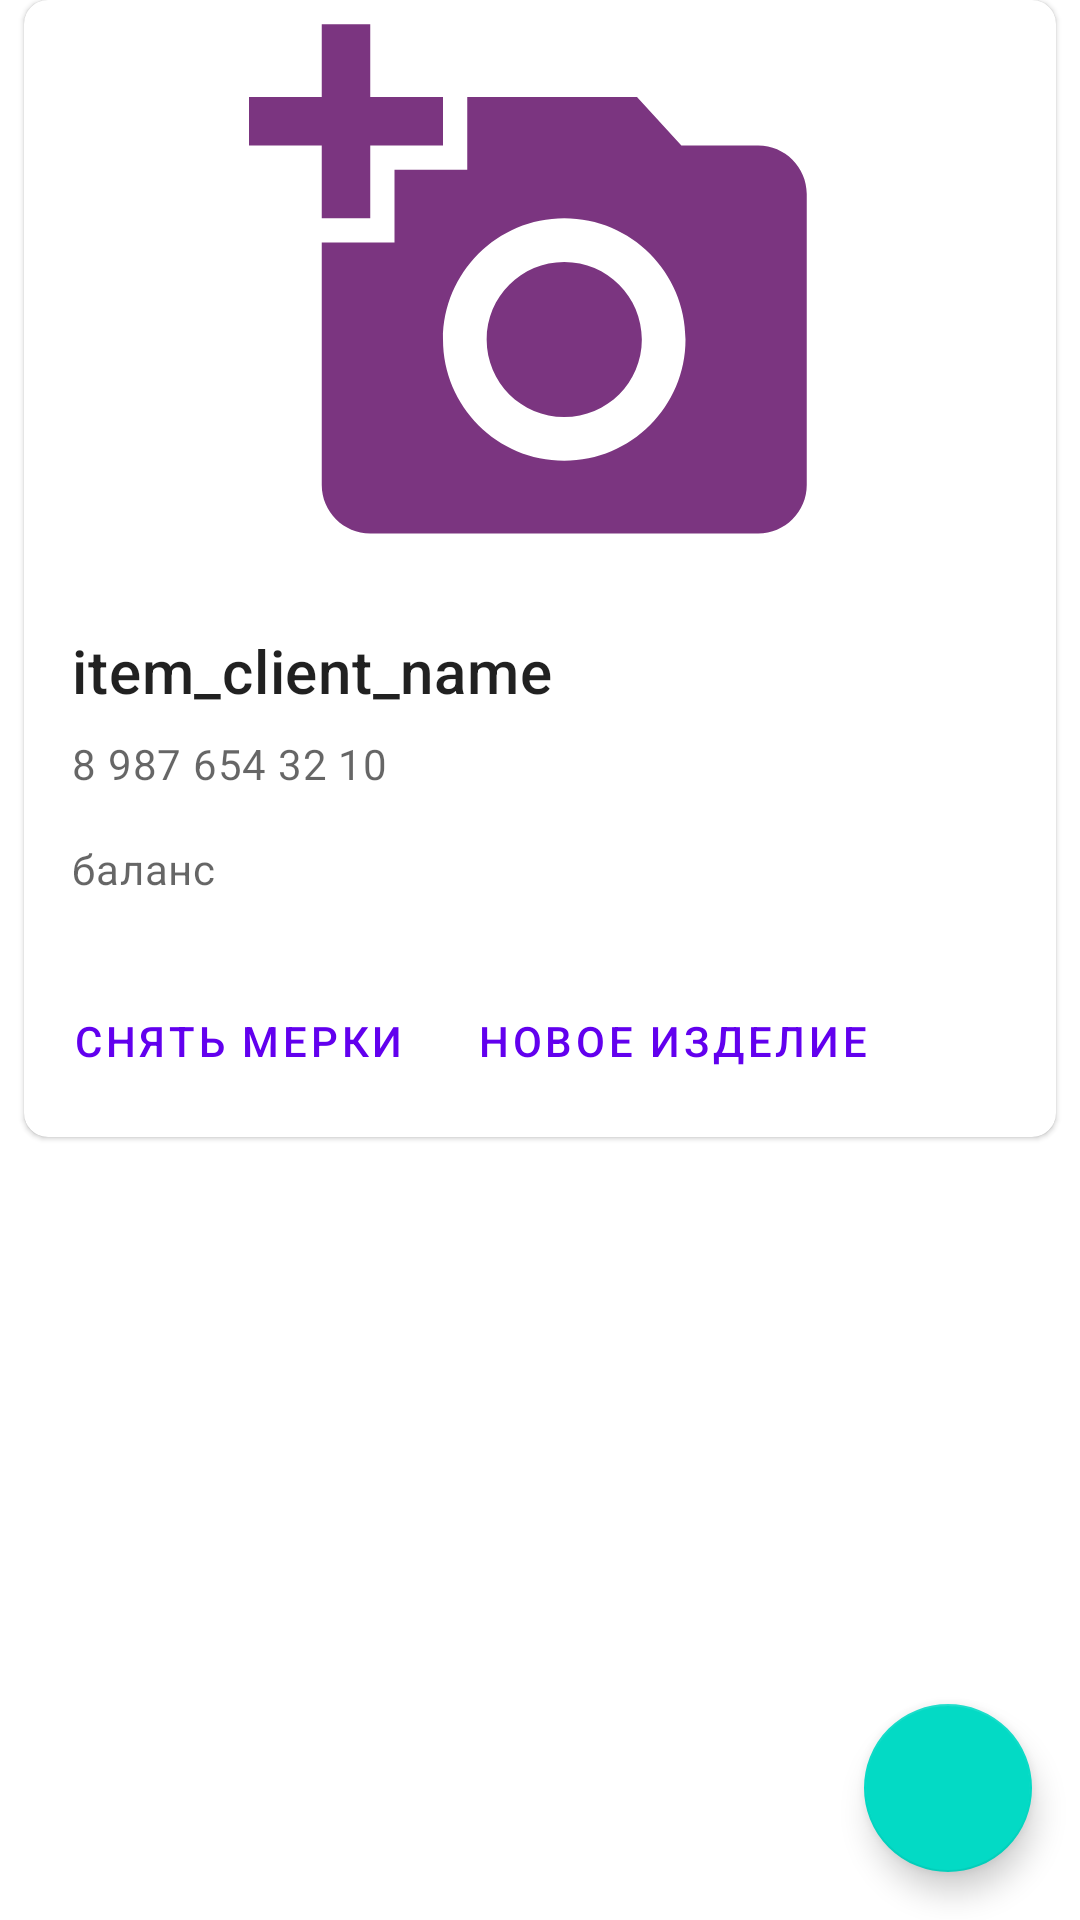

Reconstruct the res/layout file that produces this screen, plus the resources it refers to.
<!-- AndroidManifest.xml: application theme Theme.Seamstress -->
<!-- res/layout/fragment_client.xml -->
<?xml version="1.0" encoding="utf-8"?>
<androidx.constraintlayout.widget.ConstraintLayout xmlns:android="http://schemas.android.com/apk/res/android"
    xmlns:app="http://schemas.android.com/apk/res-auto"
    android:layout_width="match_parent"
    android:layout_height="match_parent"
    android:orientation="vertical">

    <include
        android:id="@+id/item_client"
        layout="@layout/item_client"
        app:layout_constraintEnd_toStartOf="parent"
        app:layout_constraintTop_toTopOf="parent" />

    <androidx.recyclerview.widget.RecyclerView
        android:id="@+id/recycler_client_clothes"
        android:layout_width="match_parent"
        android:layout_height="wrap_content"
        android:layout_margin="@dimen/small_dp_size"
        app:layout_constraintStart_toStartOf="parent"
        app:layout_constraintTop_toBottomOf="@+id/item_client" />

    <com.google.android.material.floatingactionbutton.FloatingActionButton
        android:id="@+id/floatingActionButton"
        android:layout_width="wrap_content"
        android:layout_height="wrap_content"
        android:layout_margin="@dimen/medium_dp_size"
        android:contentDescription="@string/edit_client_btn"
        android:clickable="true"
        android:focusable="true"
        app:layout_constraintBottom_toBottomOf="parent"
        app:layout_constraintEnd_toEndOf="parent"
        app:srcCompat="@drawable/ic_baseline_edit_24" />


</androidx.constraintlayout.widget.ConstraintLayout>
<!-- res/layout/item_client.xml (included above) -->
<?xml version="1.0" encoding="utf-8"?>
<com.google.android.material.card.MaterialCardView xmlns:android="http://schemas.android.com/apk/res/android"
    xmlns:app="http://schemas.android.com/apk/res-auto"
    android:layout_width="match_parent"
    android:layout_height="wrap_content"
    android:layout_margin="@dimen/small_dp_size"
    app:cardCornerRadius="@dimen/small_dp_size"
    android:id="@+id/item_client_card">

    <LinearLayout
        android:layout_width="match_parent"
        android:layout_height="wrap_content"
        android:orientation="vertical">

        
        <ImageView
            android:id="@+id/item_client_photo"
            android:layout_width="match_parent"
            android:layout_height="194dp"
            android:contentDescription="item_client_photo"
            android:scaleType="fitCenter"
            android:src="@drawable/ic_baseline_add_a_photo_24"/>

        <LinearLayout
            android:layout_width="match_parent"
            android:layout_height="wrap_content"
            android:orientation="vertical"
            android:padding="16dp">

            
            <TextView
                android:id="@+id/item_client_name"
                android:layout_width="wrap_content"
                android:layout_height="wrap_content"
                android:text="item_client_name"
                android:textAppearance="?attr/textAppearanceHeadline6" />

            <TextView
                android:id="@+id/item_client_phone"
                android:layout_width="wrap_content"
                android:layout_height="wrap_content"
                android:layout_marginTop="@dimen/small_dp_size"
                android:text="8 987 654 32 10"
                android:textAppearance="?attr/textAppearanceBody2"
                android:textColor="?android:attr/textColorSecondary" />

            <TextView
                android:id="@+id/item_client_balance"
                android:layout_width="wrap_content"
                android:layout_height="wrap_content"
                android:layout_marginTop="16dp"
                android:text="баланс"
                android:textAppearance="?attr/textAppearanceBody2"
                android:textColor="?android:attr/textColorSecondary" />

        </LinearLayout>

        
        <LinearLayout
            android:layout_width="wrap_content"
            android:layout_height="wrap_content"
            android:layout_margin="8dp"
            android:orientation="horizontal">

            <com.google.android.material.button.MaterialButton
                style="?attr/borderlessButtonStyle"
                android:layout_width="wrap_content"
                android:layout_height="wrap_content"
                android:layout_marginEnd="8dp"
                android:text="снять мерки" />

            <com.google.android.material.button.MaterialButton
                style="?attr/borderlessButtonStyle"
                android:layout_width="wrap_content"
                android:layout_height="wrap_content"
                android:text="новое изделие" />
        </LinearLayout>

    </LinearLayout>

</com.google.android.material.card.MaterialCardView>
<!-- resources referenced by this layout -->
<resources>
  <dimen name="medium_dp_size">16dp</dimen>
  <dimen name="small_dp_size">8dp</dimen>
  <!-- drawable ic_baseline_add_a_photo_24 (drawable) -->
  <vector android:height="50dp" android:tint="#7B3580"
      android:viewportHeight="24" android:viewportWidth="24"
      android:width="50dp" xmlns:android="http://schemas.android.com/apk/res/android">
      <path android:fillColor="@android:color/white" android:pathData="M3,4V1h2v3h3v2H5v3H3V6H0V4H3zM6,10V7h3V4h7l1.83,2H21c1.1,0 2,0.9 2,2v12c0,1.1 -0.9,2 -2,2H5c-1.1,0 -2,-0.9 -2,-2V10H6zM13,19c2.76,0 5,-2.24 5,-5s-2.24,-5 -5,-5s-5,2.24 -5,5S10.24,19 13,19zM9.8,14c0,1.77 1.43,3.2 3.2,3.2s3.2,-1.43 3.2,-3.2s-1.43,-3.2 -3.2,-3.2S9.8,12.23 9.8,14z"/>
  </vector>
  <style name="Theme.Seamstress" parent="Theme.MaterialComponents.DayNight.DarkActionBar">
          
          <item name="colorPrimary">@color/purple_500</item>
          <item name="colorPrimaryVariant">@color/purple_700</item>
          <item name="colorOnPrimary">@color/white</item>
          
          <item name="colorSecondary">@color/teal_200</item>
          <item name="colorSecondaryVariant">@color/teal_700</item>
          <item name="colorOnSecondary">@color/black</item>
          
          <item name="android:statusBarColor" tools:targetApi="l">?attr/colorPrimaryVariant</item>
          
      </style>
  <!-- not gathered from this repository: default colours our renderer supplied (Android Studio template values) -->
  <color name="purple_500">#FF6200EE</color>
  <color name="purple_700">#FF3700B3</color>
  <color name="teal_200">#FF03DAC5</color>
  <color name="teal_700">#FF018786</color>
  <color name="black">#FF000000</color>
  <color name="white">#FFFFFFFF</color>
</resources>
